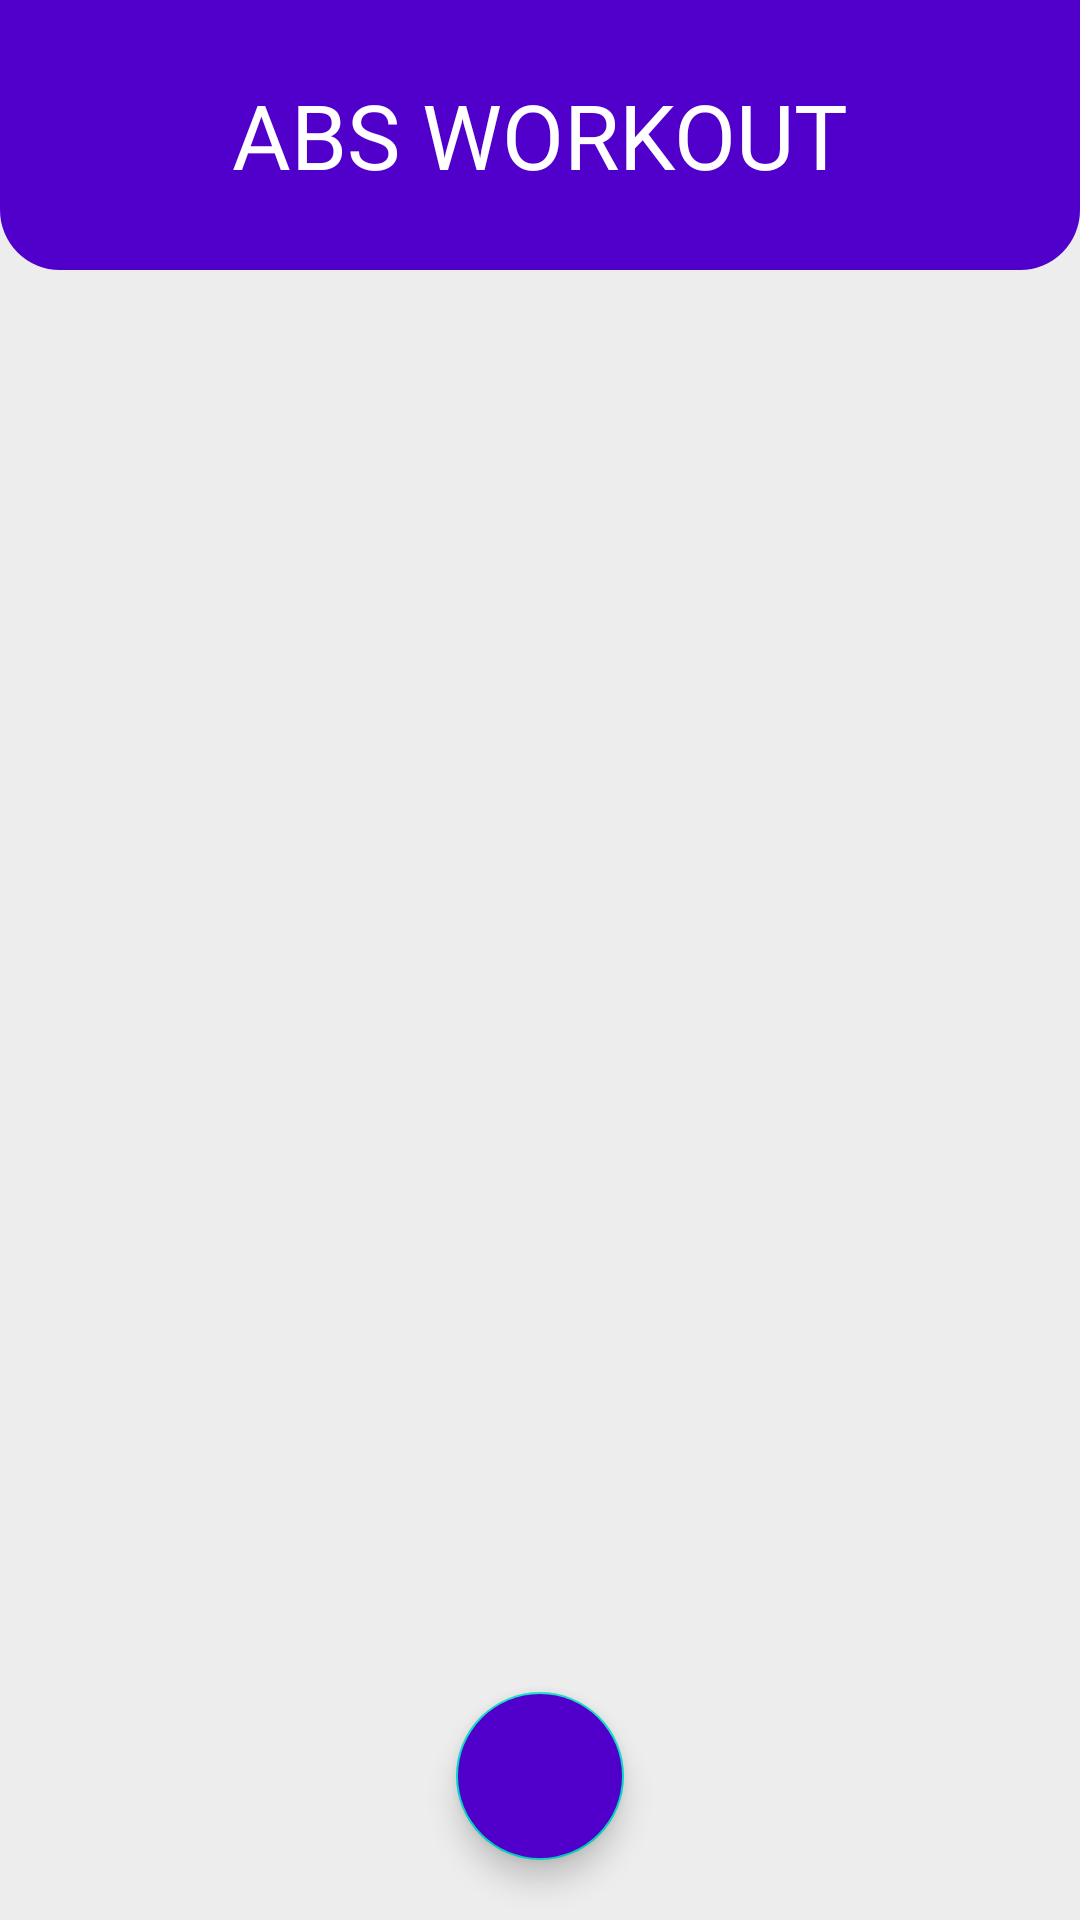

Produce the Android XML layout that renders to this screen, including the resource entries it uses.
<!-- AndroidManifest.xml: application theme AppTheme -->
<!-- res/layout/activity_abs.xml -->
<?xml version="1.0" encoding="utf-8"?>
<RelativeLayout xmlns:android="http://schemas.android.com/apk/res/android"
    xmlns:app="http://schemas.android.com/apk/res-auto"
    xmlns:tools="http://schemas.android.com/tools"
    android:layout_width="match_parent"
    android:orientation="vertical"
    android:layout_height="match_parent"
    android:background="#eeeded"
    tools:context=".WorkoutPackage.Chest">
    <RelativeLayout
        android:layout_width="match_parent"
        android:layout_height="90dp"
        android:background="@drawable/workout_background">
        <TextView
            android:layout_width="wrap_content"
            android:layout_height="wrap_content"
            android:layout_centerInParent="true"
            android:text="ABS WORKOUT"
            android:textSize="30dp"
            android:textColor="#FFFFFF"
            android:fontFamily="@font/alegreya_sans_bold"
            android:layout_marginTop="20dp"
            android:layout_marginLeft="20dp"
            >

        </TextView>
    </RelativeLayout>



    <ListView
        android:id="@+id/TheListView1"
        android:layout_width="match_parent"
        android:layout_height="530dp"
        android:layout_marginTop="110dp">


    </ListView>




        <com.google.android.material.floatingactionbutton.FloatingActionButton
            android:id="@+id/fab2"
            android:layout_width="60dp"
            android:layout_height="60dp"
            android:layout_alignParentBottom="true"
            android:layout_marginBottom="20dp"
            android:layout_centerHorizontal="true"
            android:backgroundTint="#5000ca"
            android:background="#5000ca"
            android:src="@drawable/ic_add_black_24dp" />


</RelativeLayout>
<!-- resources referenced by this layout -->
<resources>
  <!-- drawable workout_background (drawable) -->
  <?xml version="1.0" encoding="utf-8"?>
  <shape xmlns:android="http://schemas.android.com/apk/res/android">
      <solid
          android:color="#5000ca">
  
      </solid>
      <corners
          android:bottomRightRadius="20dp"
          android:bottomLeftRadius="20dp"></corners>
  
  </shape>
  <style name="AppTheme" parent="Theme.AppCompat.Light.DarkActionBar">
          
          <item name="colorPrimary">@color/colorPrimary</item>
          <item name="colorPrimaryDark">@color/colorPrimaryDark</item>
          <item name="colorAccent">@color/colorAccent</item>
  
      </style>
  <!-- not gathered from this repository: default colours our renderer supplied (Android Studio template values) -->
  <color name="colorPrimary">#FF6200EE</color>
  <color name="colorPrimaryDark">#FF3700B3</color>
  <color name="colorAccent">#FF03DAC5</color>
</resources>
